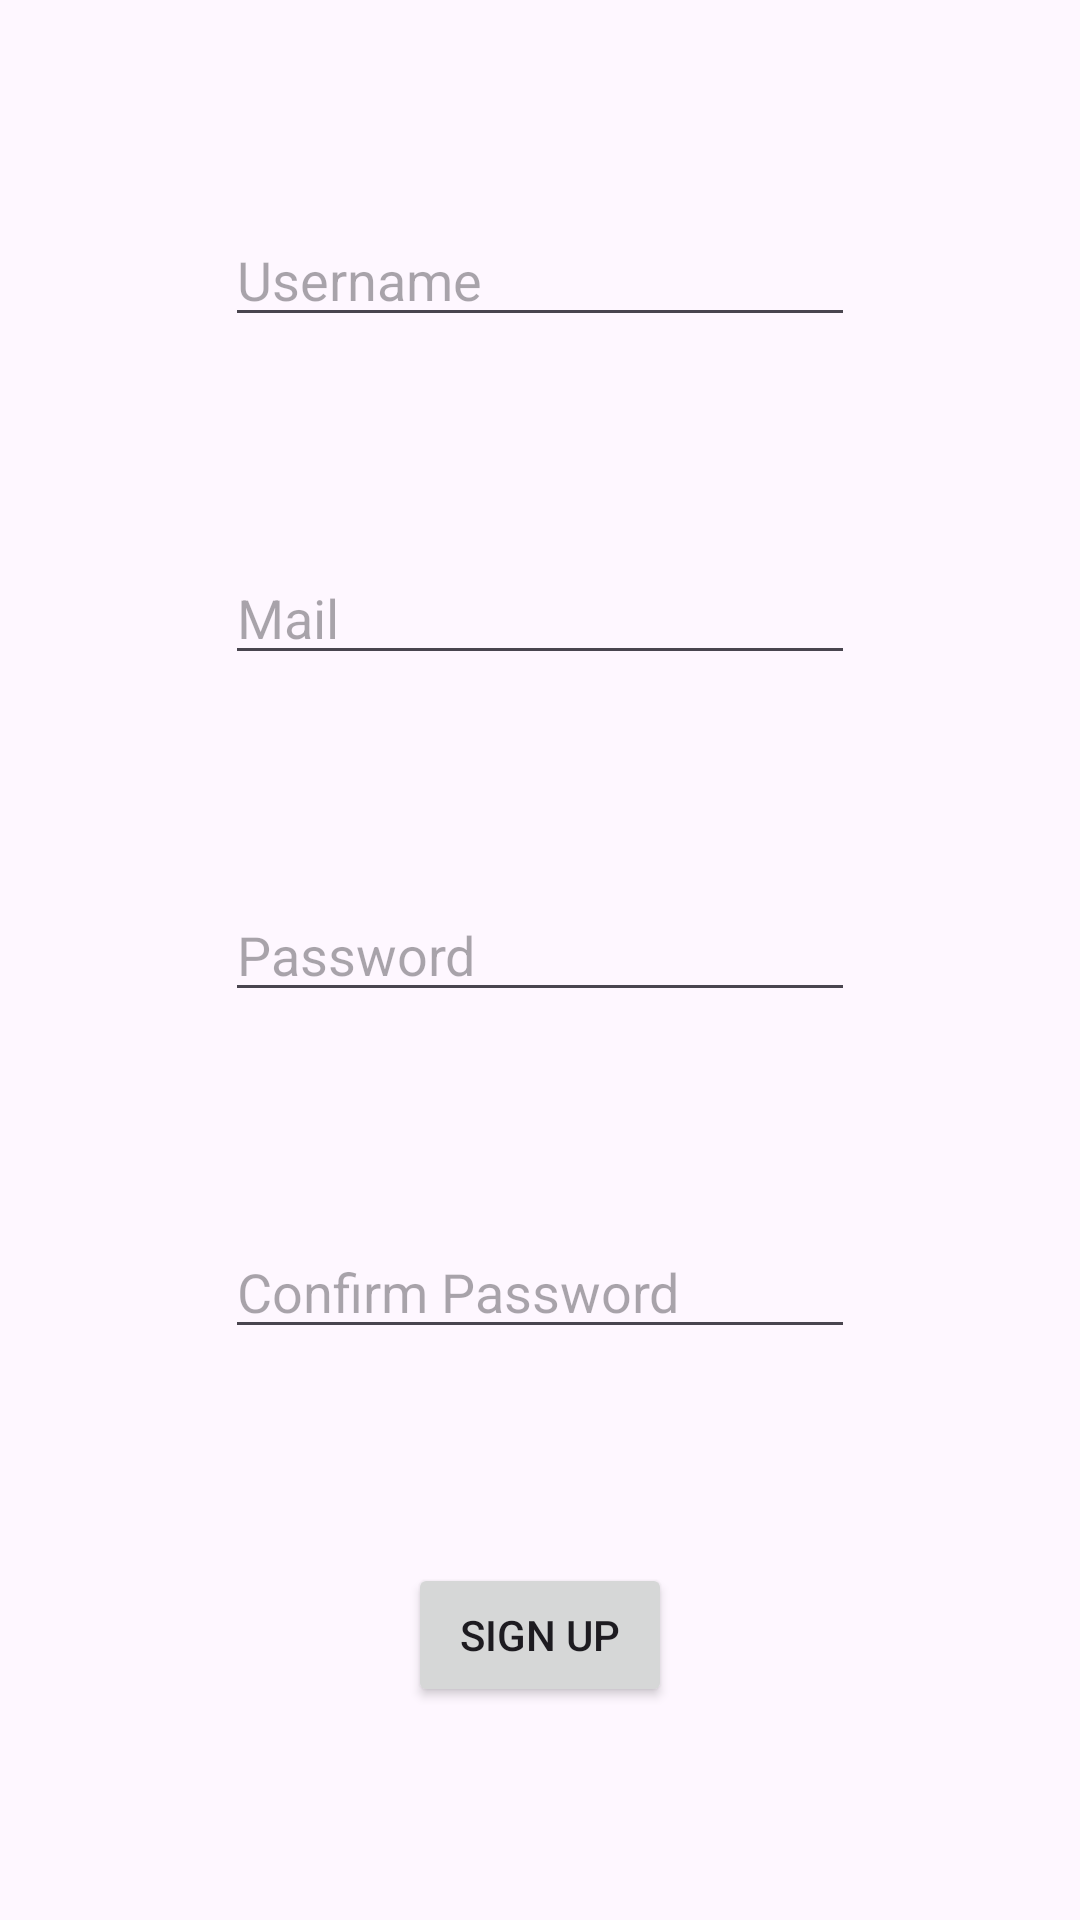

Here is an Android app screen rendered from its layout file. Give the layout XML and the strings, colors and styles it references.
<!-- AndroidManifest.xml: application theme Theme.NFLPlayersApp -->
<!-- res/layout/fragment_register.xml -->
<?xml version="1.0" encoding="utf-8"?>
<androidx.constraintlayout.widget.ConstraintLayout xmlns:android="http://schemas.android.com/apk/res/android"
    xmlns:app="http://schemas.android.com/apk/res-auto"
    xmlns:tools="http://schemas.android.com/tools"
    android:id="@+id/frameLayoutRegister"
    android:layout_width="match_parent"
    android:layout_height="match_parent"
    tools:context=".fragments.RegisterFragment">

    <EditText
        android:id="@+id/editNewUsername"
        android:layout_width="wrap_content"
        android:layout_height="wrap_content"
        android:ems="10"
        android:hint="Username"
        android:inputType="text"
        app:layout_constraintBottom_toTopOf="@+id/editNewMail"
        app:layout_constraintEnd_toEndOf="parent"
        app:layout_constraintStart_toStartOf="parent"
        app:layout_constraintTop_toTopOf="parent" />

    <EditText
        android:id="@+id/editNewMail"
        android:layout_width="wrap_content"
        android:layout_height="wrap_content"
        android:ems="10"
        android:hint="Mail"
        android:inputType="text"
        app:layout_constraintBottom_toTopOf="@+id/editNewPassword"
        app:layout_constraintEnd_toEndOf="parent"
        app:layout_constraintStart_toStartOf="parent"
        app:layout_constraintTop_toBottomOf="@id/editNewUsername"/>

    <EditText
        android:id="@+id/editNewPassword"
        android:layout_width="wrap_content"
        android:layout_height="wrap_content"
        android:ems="10"
        android:hint="Password"
        android:inputType="textPassword"
        app:layout_constraintBottom_toTopOf="@+id/editNewPasswordConf"
        app:layout_constraintEnd_toEndOf="parent"
        app:layout_constraintStart_toStartOf="parent"
        app:layout_constraintTop_toBottomOf="@id/editNewMail"/>

    <EditText
        android:id="@+id/editNewPasswordConf"
        android:layout_width="wrap_content"
        android:layout_height="wrap_content"
        android:ems="10"
        android:hint="Confirm Password"
        android:inputType="textPassword"
        app:layout_constraintBottom_toTopOf="@+id/btnSignUp"
        app:layout_constraintEnd_toEndOf="parent"
        app:layout_constraintStart_toStartOf="parent"
        app:layout_constraintTop_toBottomOf="@id/editNewPassword"/>

    <Button
        android:id="@+id/btnSignUp"
        android:layout_width="wrap_content"
        android:layout_height="wrap_content"
        android:text="SIGN UP"
        app:layout_constraintBottom_toBottomOf="parent"
        app:layout_constraintEnd_toEndOf="parent"
        app:layout_constraintStart_toStartOf="parent"
        app:layout_constraintTop_toBottomOf="@id/editNewPasswordConf"/>
</androidx.constraintlayout.widget.ConstraintLayout>
<!-- resources referenced by this layout -->
<resources>
  <style name="Theme.NFLPlayersApp" parent="Base.Theme.NFLPlayersApp" />
  <style name="Base.Theme.NFLPlayersApp" parent="Theme.Material3.DayNight.NoActionBar">
          
          
      </style>
</resources>
